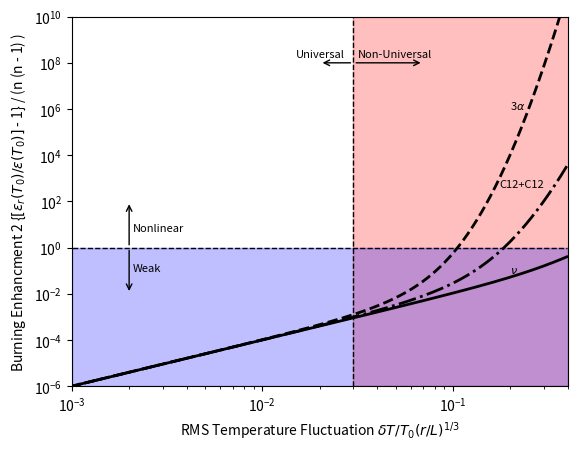

This chart was generated by the following Python code:
import matplotlib.pyplot as plt
import scipy.integrate as integrate
import numpy as np 
import math

# A short script to calculate the dimensionless enhancement in the mean
# nuclear burning rate, as a function of the dimensionless variable
# delta T / delta T_0 (r / L)^(1/3), where delta T_0 is the RMS variance
# in the temperature field on the scale L.

# Define lists to store data.

pi = math.pi
enhance = []; xaxis = []; variance = []
enhance2 = []; variance2 = []
imax = 1000 # number of points sampled
yminplot = -6. # ylimits
ymaxplot = 10. 

unity = [1.] * imax

def turb_enhance (temp_pow):

  # Some declarations
  xaxis = []; enhance = []; variance = []
  imax = 1000

  for i in range (imax) :

    power = -3.4 + float (i / imax) * 3.
#    power = -3.3 + float (i / imax) * 3.
    y = 10.**(power)  # declare dimensionless argument (dT / T) (r / L)**(1/3)


    mean = integrate.quad(lambda x: (2. * pi)**(-0.5) * (1. + y * x)**temp_pow * math.exp (-x**2./2.), -np.inf, np.inf)

    secondmoment = integrate.quad(lambda x: (2. * pi)**(-0.5) * (1. + y * x)**(2. * temp_pow) * math.exp (-x**2./2.), -np.inf, np.inf)

    xaxis.append (y)

    variance.append ((secondmoment [0] - mean[0]**2)**(1./2.))
    enhance.append ( (mean [0] - 1.) * 2. / (temp_pow * (temp_pow - 1.) ) )

  return xaxis, enhance # note, not returning variance currently

# Plot the turbulent enhancement versus dimensionless variable.

npp = 4.0
nc12 = 23.0
nta = 41.0

x0, y0 = turb_enhance (npp) # H-burning
x1, y1 = turb_enhance (nc12) # C12-C12 burning
x2, y2 = turb_enhance (nta) # triple-alpha burning
#x3, y3 = turb_enhance (45.) # low temp C12-C12 burning
x3, y3 = turb_enhance (8.) # nu-nubar rate

xta = 0.03

# Define linear transition values
x0lin = [2. / (npp  * (npp  - 1.) )**0.5] * imax
x1lin = [2. / (nc12 * (nc12 - 1.) )**0.5] * imax
x2lin = [xta] * imax
yvertarr = np.logspace (yminplot, ymaxplot, imax)
yvert = yvertarr.tolist ()

ax = plt.axes()
#ax.arrow(1.e-2, 1., 0., 100., width = 0.0001, head_length=0.001, head_width=0.001, fc='b', ec='b')

#xta = 2. / (nta  * (nta  - 1.) )**0.5

# arrows and text labels
ax.annotate("", xy=(2.e-3, 1.), xytext=(2.e-3, 1.e2),
    arrowprops=dict(arrowstyle="<-") )
ax.annotate("", xy=(2.e-3, 1.), xytext=(2.e-3, 1.e-2),
    arrowprops=dict(arrowstyle="<-") )
ax.annotate("", xy=(xta, 1.e8), xytext=(0.02, 1.e8),
    arrowprops=dict(arrowstyle="<-") )
ax.annotate("", xy=(xta, 1.e8), xytext=(0.07, 1.e8),
    arrowprops=dict(arrowstyle="<-") )
plt.text (2.1e-3, 5.e0, "Nonlinear", size = 8)
plt.text (2.1e-3, 0.1, "Weak", size = 8)
plt.text (xta * (1. + 0.0625), 10.**8.25, "Non-Universal", size = 8)
plt.text (xta * (1. - 0.5), 10.**8.25, "Universal", size = 8)
plt.text (2.e-1, 1.e6, r"3$\alpha$", size = 8)
plt.text (1.75e-1, 4.e2, "C12+C12", size = 8)
#plt.text (2.e-1, 5.e-2, "p+p", size = 8)
plt.text (2.e-1, 8.e-2, r"$\nu$", size = 8)

plt.axvspan(xta, 10.**ymaxplot, alpha=0.25, color='red')
plt.axvspan(1.e-3, 0.4, ymin = 10.**yminplot, ymax = 3./8., alpha = 0.25, color = 'blue')

# without nu-nubar rate
#plt.loglog (x0, y0, 'k-', x1, y1, 'k--', x2, y2, 'k-.', linewidth = 2)

# with nu rate and p-p rate
# plt.loglog (x0, y0, 'k-', x1, y1, 'k--', x2, y2, 'k-.', x3, y3, 'k-', linewidth = 2)
# with just nu rate
plt.loglog (x1, y1, 'k-.', x2, y2, 'k--', x3, y3, 'k-', linewidth = 2)
plt.loglog (x0, unity, 'k--', linewidth = 1.0)
plt.loglog (x2lin, yvert, 'k--', linewidth = 1.0)
#plt.loglog (x0, unity, 'k--', x1lin, yvert, 'k--', x2lin, yvert, 'k--', linewidth = 0.5)
plt.xlabel ('RMS Temperature Fluctuation $\delta T / T_0 (r / L)^{1/3}$') 
plt.ylabel ('Burning Enhancment 2 {$[\epsilon_r (T_0) / \epsilon (T_0) ]$ - 1} / (n (n - 1) )')
plt.xlim (1.e-3, 0.4)
plt.ylim (10.**yminplot, 10.**ymaxplot)
#plt.show()

# Write the data to a text file, using numpy savetxt

np.savetxt ('enhancepp.dat', np.array ([np.asarray (x0), np.asarray (y0)])  )
np.savetxt ('enhancec12.dat', np.array ([np.asarray (x1), np.asarray (y1)])  )

plt.savefig ("turbulent_enhancement.png", dpi=1000)

